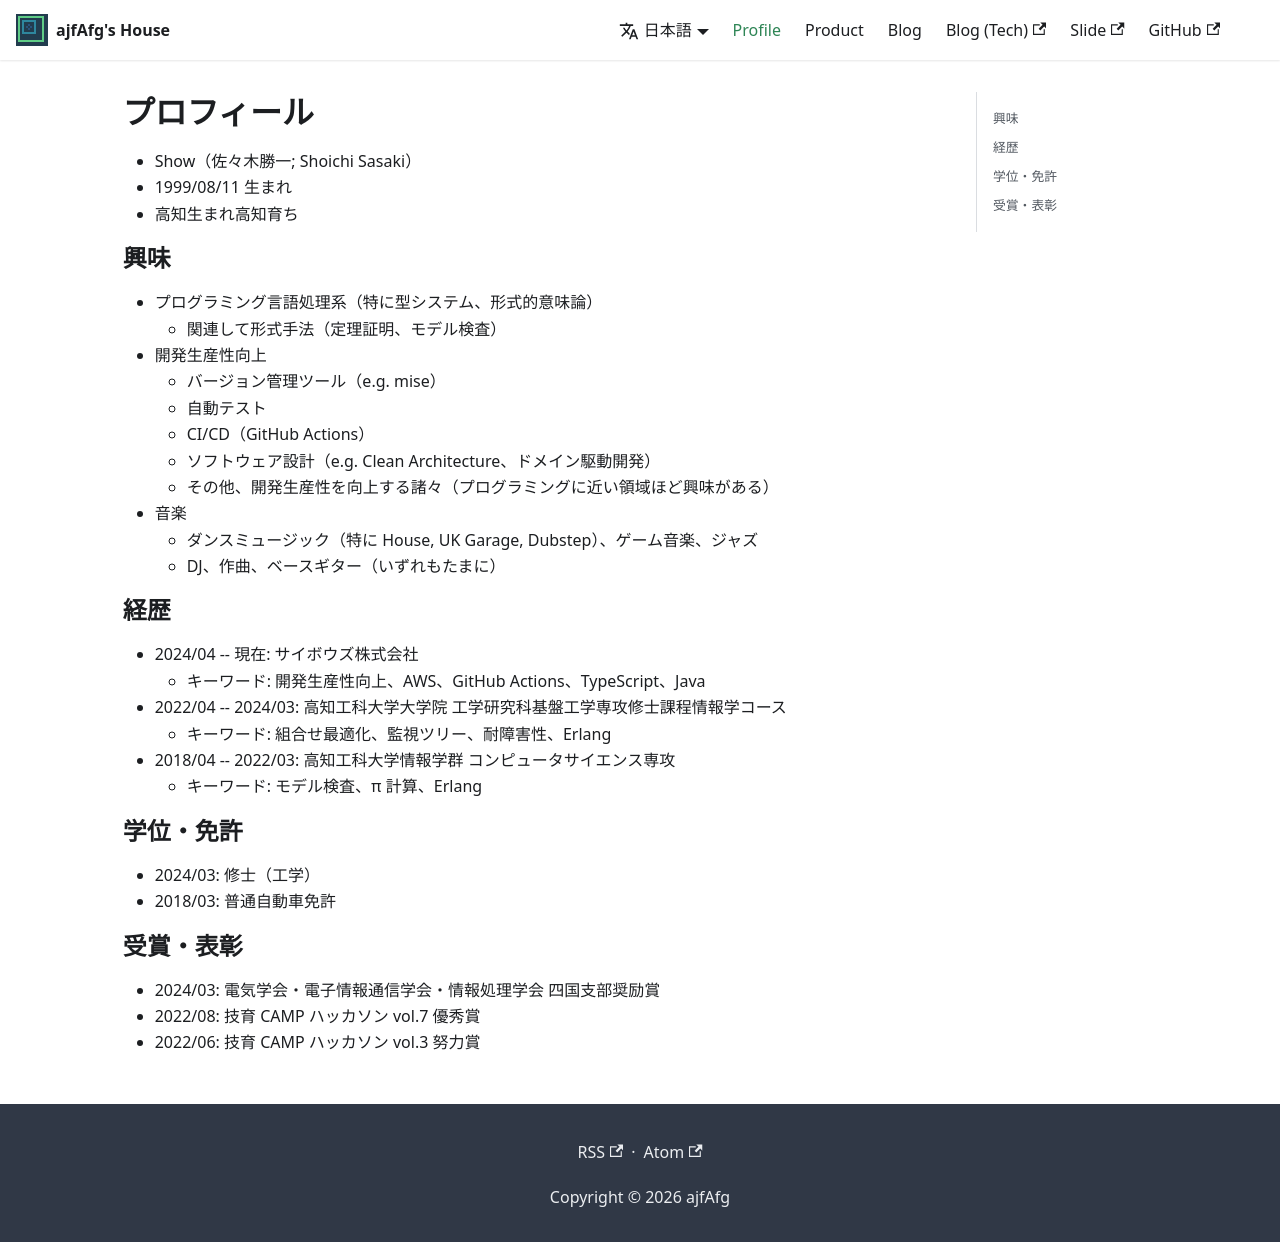

repository: ajfAfg/ajfAfg.github.io · page: profile/index.html · generator: docusaurus

# プロフィール

- Show（佐々木勝一; Shoichi Sasaki）
- 1999/08/11 生まれ
- 高知生まれ高知育ち

## 興味

- プログラミング言語処理系（特に型システム、形式的意味論）
  - 関連して形式手法（定理証明、モデル検査）
- 開発生産性向上
  - バージョン管理ツール（e.g. mise）
  - 自動テスト
  - CI/CD（GitHub Actions）
  - ソフトウェア設計（e.g. Clean Architecture、ドメイン駆動開発）
  - その他、開発生産性を向上する諸々（プログラミングに近い領域ほど興味がある）
- 音楽
  - ダンスミュージック（特に House, UK Garage, Dubstep）、ゲーム音楽、ジャズ
  - DJ、作曲、ベースギター（いずれもたまに）

## 経歴

- 2024/04 -- 現在: サイボウズ株式会社
  - キーワード: 開発生産性向上、AWS、GitHub Actions、TypeScript、Java
- 2022/04 -- 2024/03: 高知工科大学大学院 工学研究科基盤工学専攻修士課程情報学コース
  - キーワード: 組合せ最適化、監視ツリー、耐障害性、Erlang
- 2018/04 -- 2022/03: 高知工科大学情報学群 コンピュータサイエンス専攻
  - キーワード: モデル検査、π 計算、Erlang

## 学位・免許

- 2024/03: 修士（工学）
- 2018/03: 普通自動車免許

## 受賞・表彰

- 2024/03: 電気学会・電子情報通信学会・情報処理学会 四国支部奨励賞
- 2022/08: 技育 CAMP ハッカソン vol.7 優秀賞
- 2022/06: 技育 CAMP ハッカソン vol.3 努力賞
